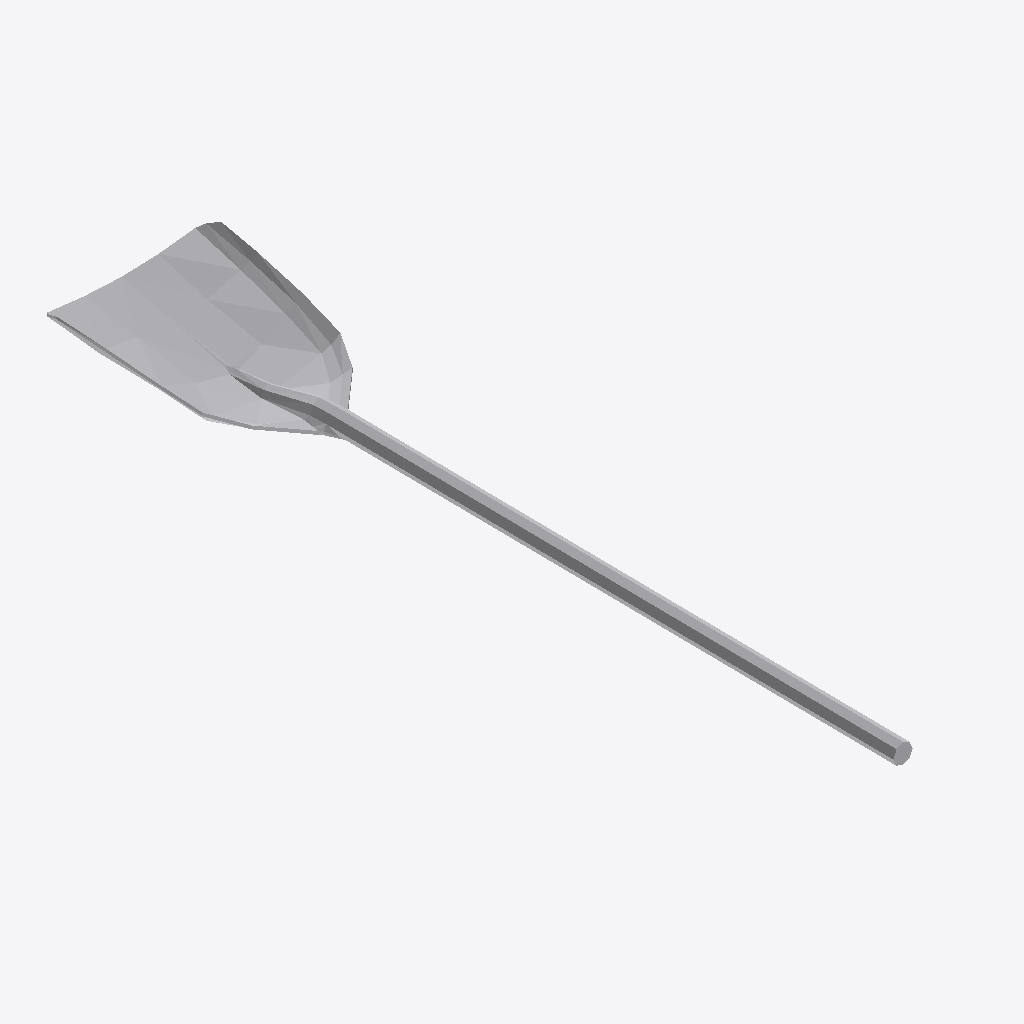
Isometric view of an IFC building model (IFC-SPF (STEP), schema IFC4, length unit metre), seen from the south-west, elements coloured by IFC class: 1 other element (light grey).
Extent 0.3 m × 1.2 m × 0.1 m (x, y, z). Elements (1): 1 IfcBuildingElementProxy.

HEADER;
FILE_DESCRIPTION(('ViewDefinition [ReferenceView_V1.2]','ExchangeRequirement [Any]'),'2;1');
FILE_NAME('shovel.ifc','2025-07-24T16:46:54',('FLYING'),('Trimble Inc.'),'TrimBimToIFC rel. 4.0.2','Trimble Inc. - SketchUp - 2025.0','IFC4 model');
FILE_SCHEMA(('IFC4'));
ENDSEC;
DATA;
#32=IFCPROJECT('0000000000000000000001',#5,'Undefined',$,$,$,$,(#31),#25);
#33=IFCSITE('0000000000000000000002',#5,$,$,$,$,$,$,.ELEMENT.,$,$,$,$,$);
#385=IFCBUILDINGELEMENTPROXY('0WO9tptxL5agf8VhpxajR2',#5,'Shovel_Defintion Shovel',$,$,#66,#384,$,$);
ENDSEC;
